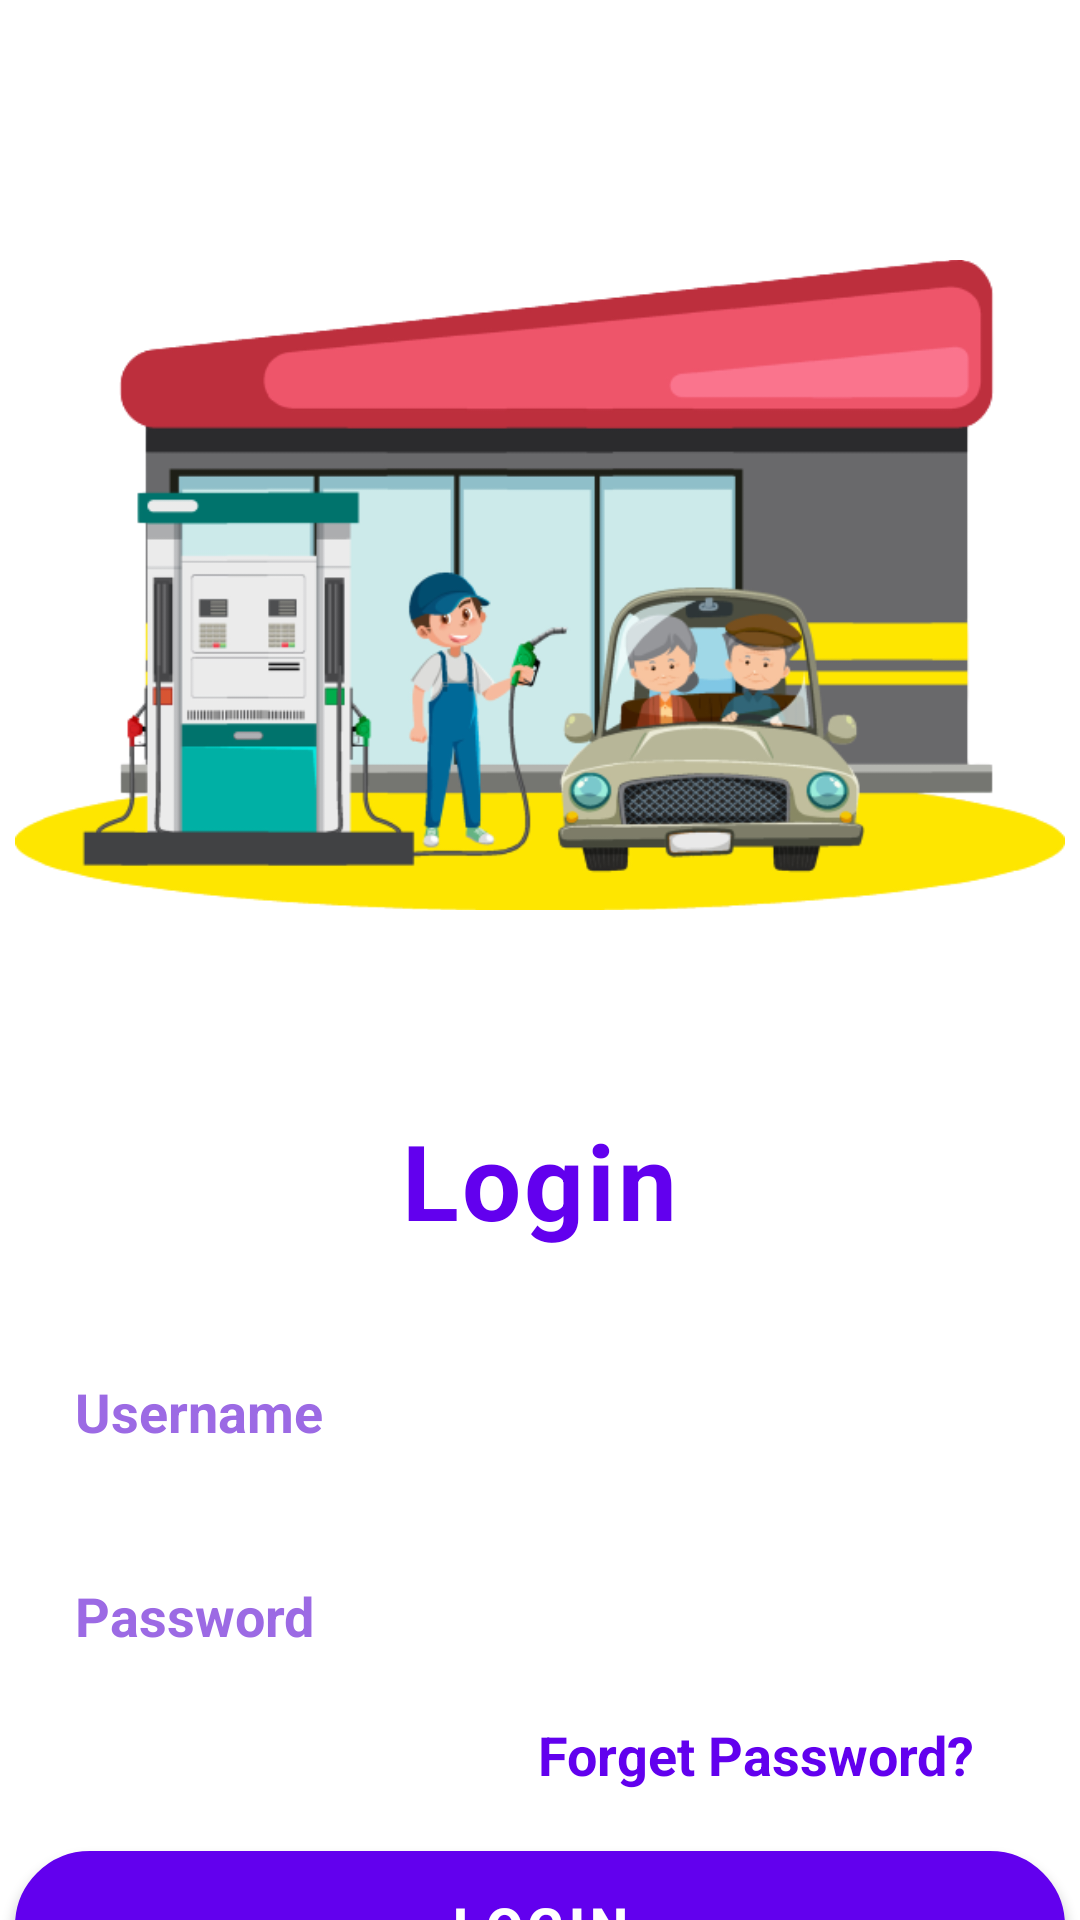

Write the Android layout XML for this screen, with the resource values it uses.
<!-- AndroidManifest.xml: application theme Theme.EADAssignment -->
<!-- res/layout/login_screen.xml -->
<?xml version="1.0" encoding="utf-8"?>
<LinearLayout xmlns:android="http://schemas.android.com/apk/res/android"
    xmlns:app="http://schemas.android.com/apk/res-auto"
    android:layout_width="match_parent"
    android:layout_height="match_parent"
    android:orientation="vertical"
    android:background="#FFFFFF"
    android:gravity="center_horizontal">

    <ImageView
        android:layout_width="350dp"
        android:layout_height="350dp"
        android:src="@drawable/login"
        android:layout_marginTop="20dp"/>

    <TextView
        android:layout_width="wrap_content"
        android:layout_height="wrap_content"
        android:text="Login"
        android:textColor="@color/purple_500"
        android:textSize="35dp"
        android:textStyle="bold"
        android:letterSpacing="0.03"/>

    <EditText
        android:id="@+id/username"
        android:layout_width="350dp"
        android:layout_height="48dp"
        android:layout_marginTop="30dp"
        android:background="@drawable/forget"
        android:hint="Username"
        android:paddingLeft="20dp"
        android:textColor="@color/purple_500"
        android:textColorHint="@color/text_hint_color"
        android:textSize="18dp"
        android:textStyle="bold" />

    <EditText
        android:id="@+id/password"
        android:layout_width="350dp"
        android:layout_height="48dp"
        android:layout_marginTop="20dp"
        android:background="@drawable/forget"
        android:hint="Password"
        android:inputType="textPassword"
        android:paddingLeft="20dp"
        android:textColor="@color/purple_500"
        android:textColorHint="@color/text_hint_color"
        android:textSize="18dp"
        android:textStyle="bold" />

    <TextView
        android:layout_width="wrap_content"
        android:layout_height="wrap_content"
        android:text="Forget Password?"
        android:textColor="@color/purple_500"
        android:textStyle="bold"
        android:textSize="18dp"
        android:layout_gravity="end"
        android:layout_marginTop="10dp"
        android:layout_marginRight="35dp"/>

    <Button
        android:id="@+id/loginBtn"
        android:layout_width="350dp"
        android:layout_height="50dp"
        android:background="@drawable/button"
        android:text="Login"
        android:textSize="18dp"
        android:textStyle="bold"
        android:textColor="#FFF"
        android:layout_marginTop="20dp"/>

    <TextView
        android:id="@+id/signup"
        android:layout_width="wrap_content"
        android:layout_height="wrap_content"
        android:text="Don't have an account? Sign Up"
        android:textColor="@color/purple_500"
        android:textStyle="bold"
        android:clickable="true"
        android:textSize="18dp"
        android:layout_marginTop="15dp"/>


</LinearLayout>
<!-- resources referenced by this layout -->
<resources>
  <color name="purple_500">#FF6200EE</color>
  <color name="text_hint_color">#FF9C6AE4</color>
  <!-- drawable button (drawable-v24) -->
  <shape xmlns:android="http://schemas.android.com/apk/res/android">
      <solid android:color="@color/purple_500" />
      <stroke android:width="1dp" android:color="@color/purple_700" />
      <padding android:left="10dp" android:top="10dp" android:right="10dp" android:bottom="10dp" />
      <corners android:radius="40dp" />
  </shape>
  <!-- drawable login: png bitmap (drawable-v24, 105091 bytes) -->
  <style name="Theme.EADAssignment" parent="Theme.MaterialComponents.DayNight.DarkActionBar">
          
          <item name="colorPrimary">@color/purple_500</item>
          <item name="colorPrimaryVariant">@color/purple_700</item>
          <item name="colorOnPrimary">@color/white</item>
          
          <item name="colorSecondary">@color/teal_200</item>
          <item name="colorSecondaryVariant">@color/teal_700</item>
          <item name="colorOnSecondary">@color/black</item>
          
          <item name="android:statusBarColor">?attr/colorPrimaryVariant</item>
          
      </style>
  <color name="purple_700">#FF3700B3</color>
  <color name="white">#FFFFFFFF</color>
  <color name="teal_200">#FF03DAC5</color>
  <color name="teal_700">#FF018786</color>
  <color name="black">#FF000000</color>
</resources>
